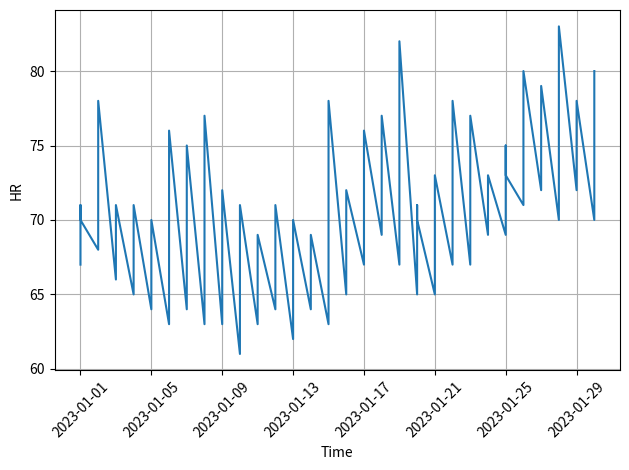

Write the Python code that produced this figure.
# -*- coding: utf-8 -*-
"""
Created on Fri Mar  3 22:08:18 2023

@author: 100840150
"""
import pandas as pd

hr=67
coffe=2
ed=2
alcohol=1
ce=10
import random

#print(random.randint(0, 3))
day=['7','8','12','13','18','22']
days=[str(i) for i in range(1,31)]
res=[]
da=[]
for i in range(len(days)):
    res.append(hr)
    da.append(days[i]+'7')
    res.append((hr+random.randint(0, 3)+random.randint(0, 1)))
    da.append(days[i]+'8')
    res.append(hr)
    da.append(days[i]+'12')
    res.append((hr+random.randint(0, 3)+random.randint(0, 3)))
    da.append(days[i]+'13')
    res.append((hr+random.randint(0, 3)))
    da.append(days[i]+'18')
    res.append((hr+random.randint(0,4)+random.randint(0, 7)+random.randint(0, 3)+random.randint(0, 2)))
    da.append(days[i]+'22')
    
    hr=hr+random.randint(-2*alcohol,2*alcohol)

dic={'time':da,'hr':res}
dic=pd.DataFrame(dic)
dic.to_csv('data.csv',index=False)

import datetime 
import numpy as np
import matplotlib.pyplot as plt
data=[]
for i in range(1,31):
    data.append(datetime.date(2023, 1, i))
    data.append(datetime.date(2023, 1, i))
    data.append(datetime.date(2023, 1, i))
    data.append(datetime.date(2023, 1, i))
    data.append(datetime.date(2023, 1, i))
    data.append(datetime.date(2023, 1, i))


fig, axs = plt.subplots()
axs.plot(data, res)
axs.set_xlabel('Time')
axs.set_ylabel('HR')
axs.grid(True)
plt.xticks(rotation=45)



fig.tight_layout()
plt.show()


